Run: headless pygame with SDL's dummy video driver; simulated clock (each Clock.tick advances the game by its frame time, no real sleeping); random seed 0; keys injected as events and as key.get_pressed() state; no mouse input.
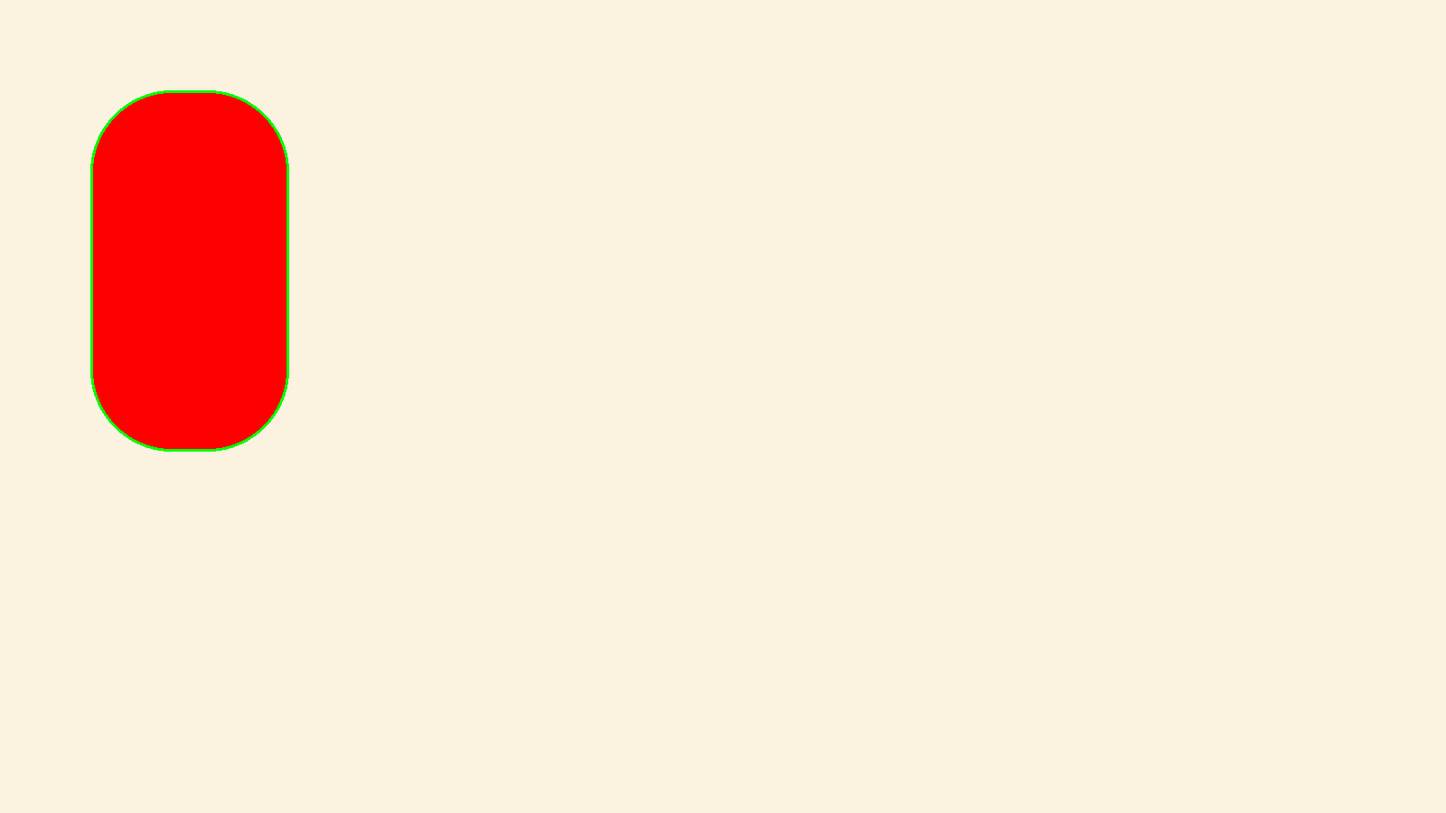
Frame 1 of 4 · flips 1–60 · no input
Frame 2 of 4 · flips 61–180 · tapped SPACE, RETURN · held RIGHT (→), D · screen unchanged from frame 1, image omitted
Frame 3 of 4 · flips 181–300 · held DOWN (↓), S · screen unchanged from frame 2, image omitted
Frame 4 of 4 · flips 301–420 · held LEFT (←), A, UP (↑), W · screen unchanged from frame 3, image omitted

The pygame program that drew these frames:

import pygame

pygame.init()

screen = pygame.display.set_mode((1600,900))
pygame.display.set_caption("AirDashboard")

clock = pygame.time.Clock()

color = {
    "black": (0,0,0),
    "white": (255, 255, 255),
    "red": (255, 0, 0),
    "green": (0, 255, 0),
    "blue": (0, 0, 255),
    "grey": (211, 211, 211),
    "dark": (4, 12, 32),
    "light": (251, 243, 223),
}

running = True
while running:
    for event in pygame.event.get():
        if event.type == pygame.QUIT:
            running = False
    # 更新屏幕
    screen.fill(color["light"])
    pygame.draw.rect(screen, color["red"], (100, 100, 220, 400), border_radius=90)
    pygame.draw.rect(screen, color["green"], (100, 100, 220, 400), width=3, border_radius=90)
    pygame.display.flip()
    # 设置帧率
    clock.tick(60)

pygame.quit()
